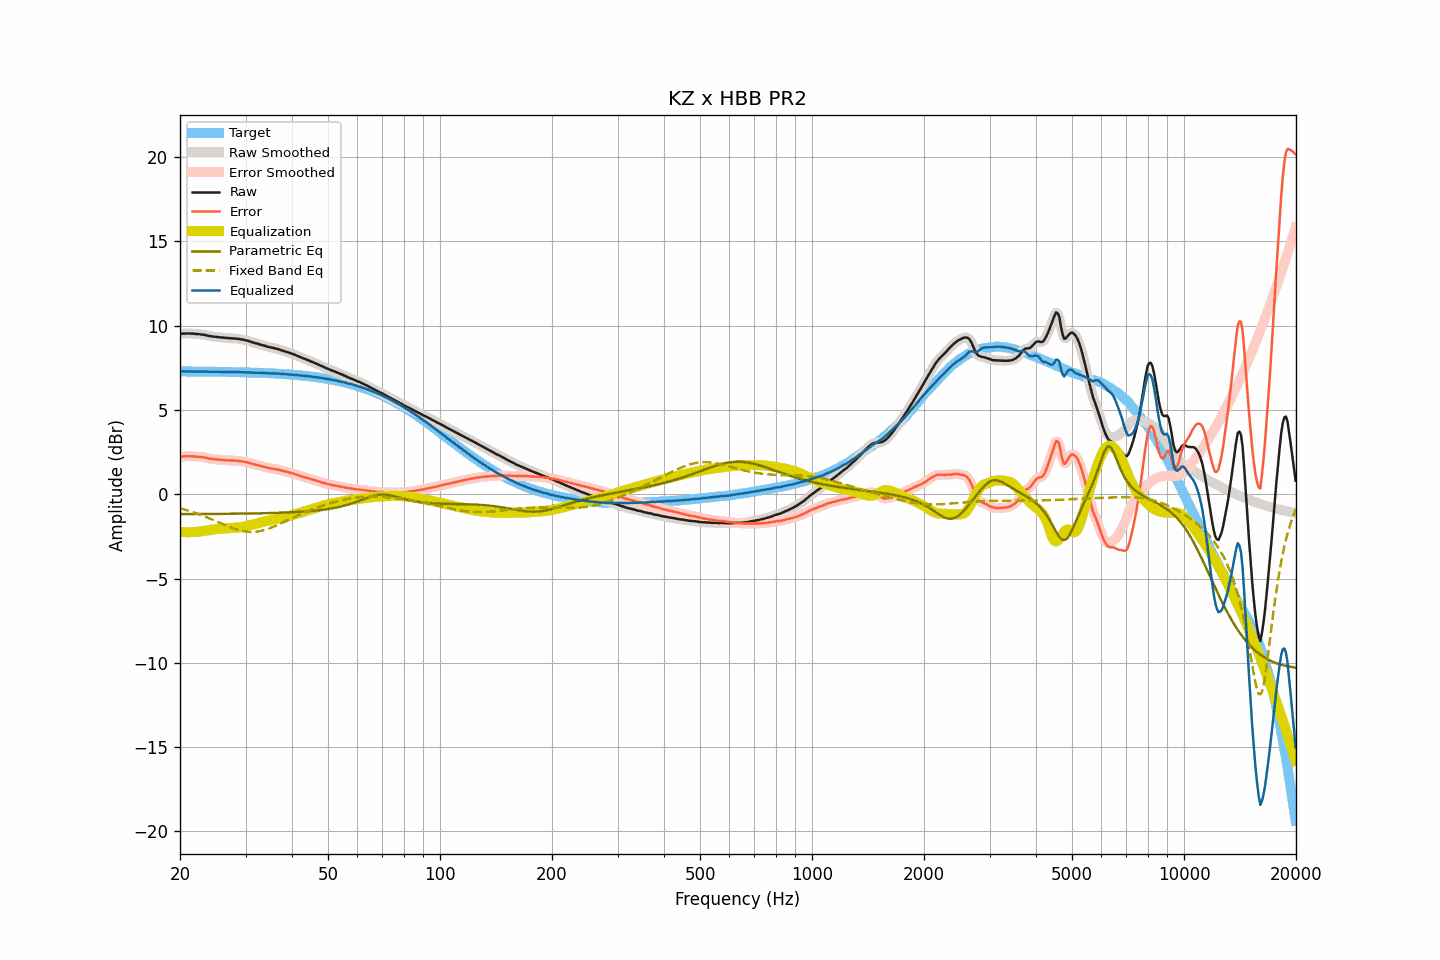

Data behind this chart, as committed beside it:
frequency, raw, smoothed, error, error_smoothed, equalization, parametric_eq, fixed_band_eq, equalized_raw, equalized_smoothed, target
20.00, 9.51, 9.51, 2.22, 2.22, -2.23, -1.18, -0.83, 7.28, 7.28, 7.29
20.20, 9.52, 9.52, 2.23, 2.23, -2.23, -1.18, -0.86, 7.28, 7.28, 7.29
20.40, 9.53, 9.53, 2.24, 2.24, -2.24, -1.18, -0.89, 7.29, 7.29, 7.29
20.61, 9.53, 9.53, 2.24, 2.25, -2.25, -1.18, -0.91, 7.28, 7.29, 7.28
20.81, 9.54, 9.54, 2.26, 2.25, -2.25, -1.18, -0.94, 7.29, 7.29, 7.28
21.02, 9.54, 9.54, 2.26, 2.25, -2.25, -1.18, -0.97, 7.29, 7.29, 7.28
21.23, 9.54, 9.54, 2.26, 2.26, -2.25, -1.18, -1.00, 7.29, 7.29, 7.28
21.44, 9.53, 9.53, 2.25, 2.25, -2.25, -1.18, -1.03, 7.28, 7.28, 7.28
21.66, 9.53, 9.53, 2.25, 2.25, -2.25, -1.18, -1.06, 7.28, 7.28, 7.28
21.87, 9.52, 9.52, 2.24, 2.24, -2.24, -1.18, -1.09, 7.28, 7.28, 7.28
22.09, 9.51, 9.51, 2.23, 2.23, -2.23, -1.18, -1.13, 7.28, 7.28, 7.28
22.31, 9.50, 9.50, 2.22, 2.22, -2.23, -1.18, -1.16, 7.27, 7.28, 7.28
22.54, 9.50, 9.49, 2.22, 2.21, -2.22, -1.18, -1.19, 7.28, 7.28, 7.28
22.76, 9.48, 9.48, 2.20, 2.21, -2.20, -1.17, -1.23, 7.27, 7.28, 7.28
22.99, 9.47, 9.47, 2.19, 2.20, -2.19, -1.17, -1.27, 7.28, 7.28, 7.28
23.22, 9.46, 9.46, 2.18, 2.18, -2.18, -1.17, -1.30, 7.28, 7.28, 7.27
23.45, 9.44, 9.44, 2.17, 2.16, -2.16, -1.17, -1.34, 7.28, 7.28, 7.27
23.69, 9.42, 9.42, 2.15, 2.14, -2.14, -1.17, -1.38, 7.28, 7.27, 7.27
23.92, 9.39, 9.39, 2.12, 2.12, -2.13, -1.17, -1.42, 7.26, 7.27, 7.27
24.16, 9.38, 9.38, 2.11, 2.11, -2.11, -1.17, -1.46, 7.27, 7.26, 7.27
24.40, 9.36, 9.36, 2.09, 2.09, -2.10, -1.17, -1.50, 7.26, 7.26, 7.27
24.65, 9.35, 9.35, 2.08, 2.08, -2.08, -1.17, -1.54, 7.27, 7.27, 7.27
24.89, 9.34, 9.34, 2.07, 2.07, -2.07, -1.17, -1.58, 7.27, 7.27, 7.27
25.14, 9.33, 9.33, 2.06, 2.06, -2.06, -1.17, -1.62, 7.27, 7.27, 7.27
25.39, 9.32, 9.32, 2.06, 2.06, -2.05, -1.17, -1.67, 7.27, 7.27, 7.26
25.65, 9.31, 9.31, 2.05, 2.05, -2.04, -1.17, -1.71, 7.26, 7.26, 7.26
25.91, 9.30, 9.30, 2.04, 2.04, -2.04, -1.17, -1.75, 7.26, 7.26, 7.26
26.16, 9.29, 9.29, 2.03, 2.03, -2.03, -1.16, -1.79, 7.26, 7.26, 7.26
26.43, 9.28, 9.28, 2.02, 2.02, -2.02, -1.16, -1.83, 7.26, 7.26, 7.26
26.69, 9.27, 9.27, 2.01, 2.02, -2.02, -1.16, -1.87, 7.25, 7.25, 7.26
26.96, 9.27, 9.26, 2.02, 2.01, -2.01, -1.16, -1.91, 7.26, 7.25, 7.25
27.23, 9.26, 9.26, 2.01, 2.01, -2.01, -1.16, -1.95, 7.25, 7.25, 7.25
27.50, 9.25, 9.25, 2.00, 2.00, -2.00, -1.16, -1.99, 7.25, 7.25, 7.25
27.77, 9.25, 9.25, 2.00, 2.00, -2.00, -1.16, -2.02, 7.25, 7.25, 7.25
28.05, 9.24, 9.24, 1.99, 1.99, -1.99, -1.16, -2.05, 7.25, 7.25, 7.25
28.33, 9.23, 9.23, 1.98, 1.99, -1.98, -1.16, -2.09, 7.24, 7.25, 7.24
28.62, 9.22, 9.22, 1.98, 1.98, -1.98, -1.15, -2.12, 7.24, 7.24, 7.24
28.90, 9.21, 9.21, 1.97, 1.97, -1.97, -1.15, -2.14, 7.24, 7.24, 7.24
29.19, 9.19, 9.19, 1.95, 1.95, -1.95, -1.15, -2.16, 7.24, 7.24, 7.24
29.48, 9.17, 9.17, 1.93, 1.94, -1.94, -1.15, -2.18, 7.23, 7.24, 7.24
29.78, 9.16, 9.15, 1.93, 1.92, -1.92, -1.15, -2.20, 7.24, 7.23, 7.23
30.08, 9.13, 9.13, 1.90, 1.90, -1.90, -1.15, -2.22, 7.23, 7.23, 7.23
30.38, 9.11, 9.11, 1.88, 1.88, -1.88, -1.15, -2.23, 7.23, 7.23, 7.23
30.68, 9.08, 9.08, 1.85, 1.85, -1.85, -1.14, -2.23, 7.23, 7.23, 7.22
30.99, 9.05, 9.05, 1.83, 1.83, -1.83, -1.14, -2.24, 7.22, 7.22, 7.22
31.30, 9.02, 9.02, 1.80, 1.80, -1.80, -1.14, -2.24, 7.22, 7.22, 7.22
31.61, 8.99, 8.99, 1.77, 1.77, -1.78, -1.14, -2.23, 7.21, 7.21, 7.22
31.93, 8.96, 8.96, 1.75, 1.75, -1.75, -1.14, -2.23, 7.21, 7.21, 7.21
32.24, 8.94, 8.94, 1.73, 1.73, -1.73, -1.14, -2.22, 7.21, 7.21, 7.21
32.57, 8.91, 8.91, 1.70, 1.70, -1.70, -1.13, -2.20, 7.21, 7.21, 7.21
32.89, 8.88, 8.88, 1.68, 1.68, -1.68, -1.13, -2.18, 7.20, 7.20, 7.20
33.22, 8.85, 8.85, 1.65, 1.65, -1.65, -1.13, -2.16, 7.20, 7.20, 7.20
33.55, 8.83, 8.83, 1.63, 1.63, -1.63, -1.13, -2.14, 7.20, 7.20, 7.19
33.89, 8.80, 8.80, 1.61, 1.61, -1.61, -1.13, -2.11, 7.19, 7.19, 7.19
34.23, 8.77, 8.77, 1.58, 1.58, -1.59, -1.12, -2.08, 7.18, 7.18, 7.19
34.57, 8.74, 8.74, 1.56, 1.56, -1.57, -1.12, -2.05, 7.17, 7.18, 7.18
34.92, 8.72, 8.72, 1.54, 1.54, -1.55, -1.12, -2.01, 7.17, 7.17, 7.18
35.27, 8.70, 8.70, 1.53, 1.53, -1.53, -1.12, -1.97, 7.17, 7.17, 7.17
35.62, 8.68, 8.68, 1.51, 1.51, -1.51, -1.11, -1.94, 7.17, 7.17, 7.17
35.97, 8.66, 8.66, 1.50, 1.49, -1.49, -1.11, -1.90, 7.17, 7.17, 7.16
... 635 more rows
